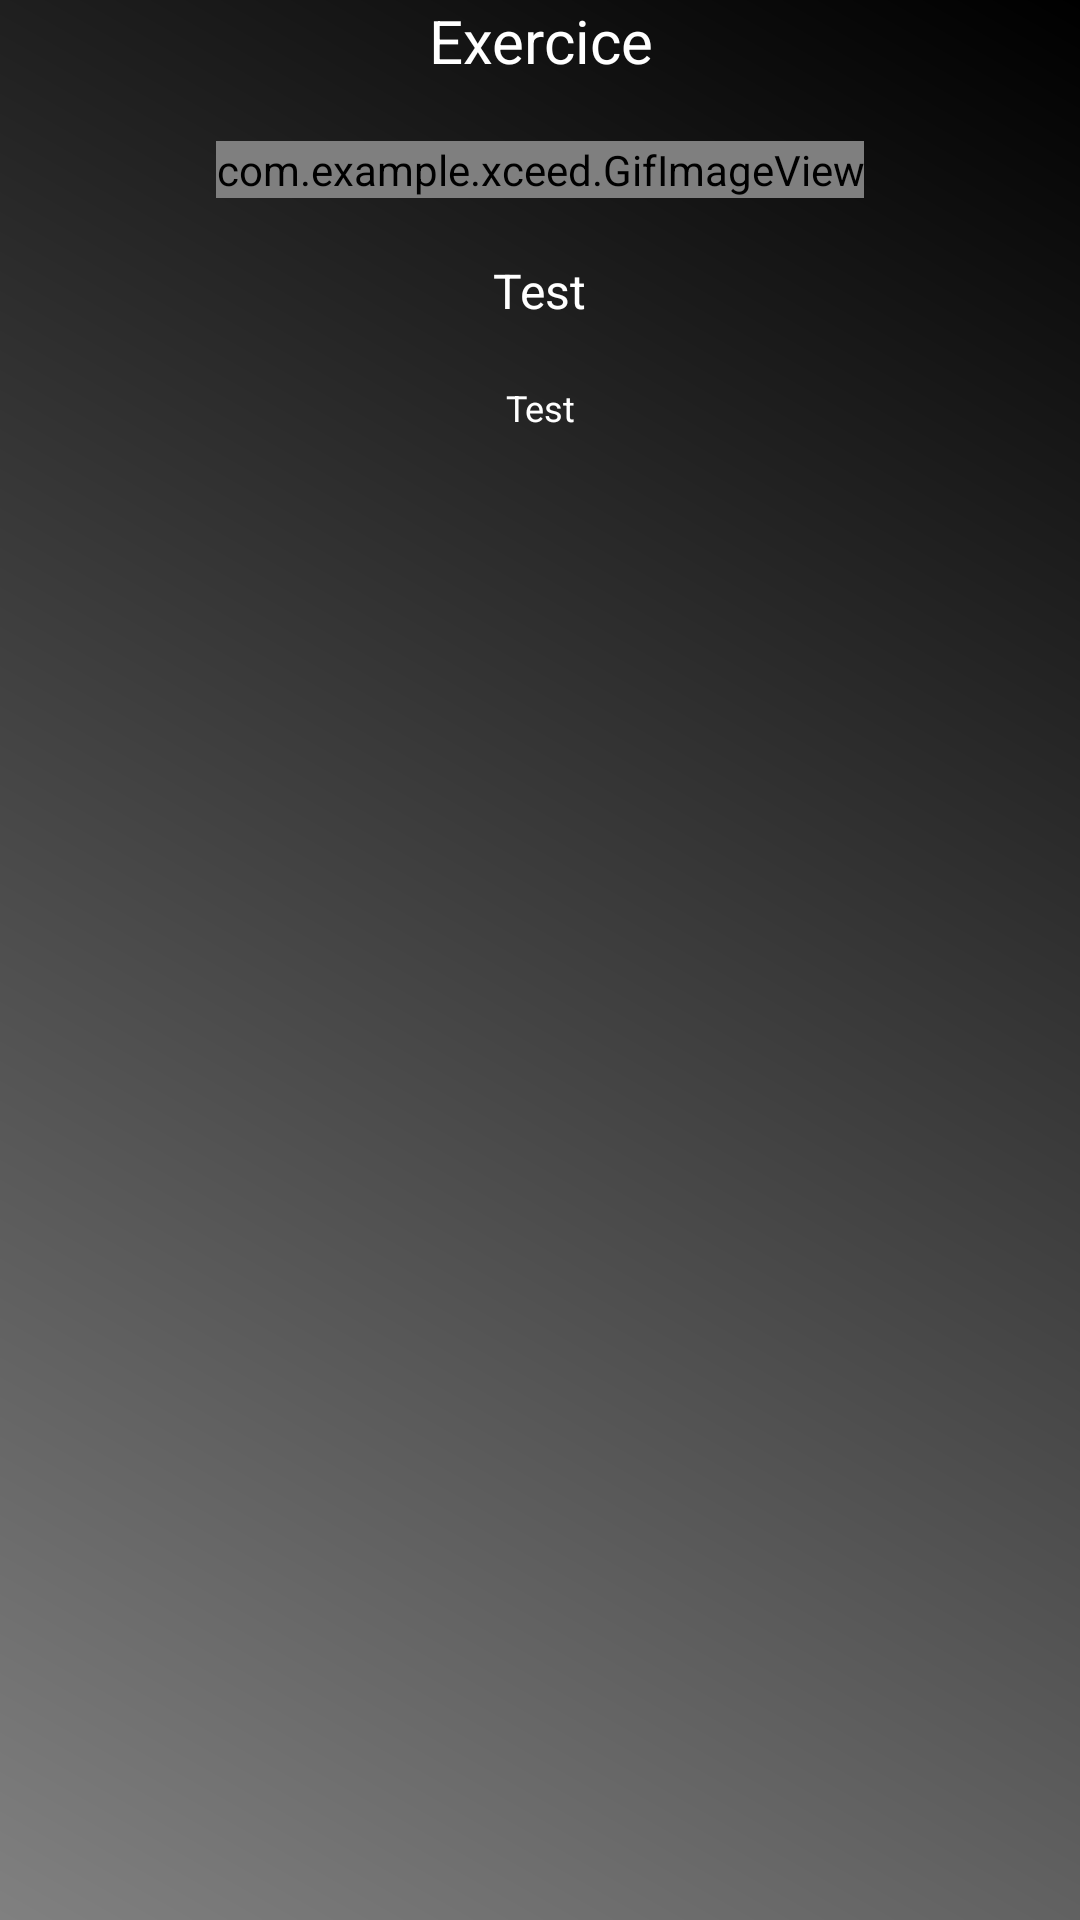

Reconstruct the res/layout file that produces this screen, plus the resources it refers to.
<!-- AndroidManifest.xml: application theme Theme.Xceed -->
<!-- res/layout/exercize_info.xml -->
<RelativeLayout xmlns:android="http://schemas.android.com/apk/res/android"
    xmlns:tools="http://schemas.android.com/tools"
    android:layout_width="match_parent"
    android:layout_height="match_parent"
    android:paddingBottom="@dimen/activity_vertical_margin"
    android:paddingLeft="@dimen/activity_horizontal_margin"
    android:paddingRight="@dimen/activity_horizontal_margin"
    android:paddingTop="@dimen/activity_vertical_margin"
    android:gravity="center"
    android:background="@drawable/grad"
    tools:context=".ui.exercice.ExerciceActivity">


    <LinearLayout
        android:layout_width="match_parent"
        android:layout_height="match_parent"
        android:orientation="vertical">

        <TextView
            android:id="@+id/txt_exercice"
            android:layout_width="wrap_content"
            android:layout_height="wrap_content"
            android:textSize="20dp"
            android:layout_gravity="center"
            android:gravity="center"
            android:text="Exercice"
            android:textColor="@color/white" />

        <com.example.xceed.GifImageView
            android:layout_marginTop="20dp"
            android:layout_below="@+id/txt_exercice"
            android:id="@+id/GifImageView"
            android:layout_width="wrap_content"
            android:layout_height="wrap_content"
            android:layout_gravity="center" />

        <TextView
            android:id="@+id/txt_categorie"
            android:layout_marginTop="20dp"
            android:layout_below="@+id/GifImageView"
            android:layout_width="wrap_content"
            android:layout_height="wrap_content"
            android:textSize="16dp"
            android:layout_gravity="center"
            android:gravity="center"
            android:text="Test"
            android:textColor="@color/white"/>

        <TextView
            android:id="@+id/txt_descriptif"
            android:layout_marginTop="20dp"
            android:layout_below="@+id/txt_categorie"
            android:layout_width="wrap_content"
            android:layout_height="wrap_content"
            android:textSize="12dp"
            android:layout_gravity="center"
            android:gravity="center"
            android:text="Test"
            android:textColor="@color/white"/>

    </LinearLayout>

</RelativeLayout>
<!-- resources referenced by this layout -->
<resources>
  <color name="white">#FFFFFFFF</color>
  <!-- drawable grad (drawable) -->
  <?xml version="1.0" encoding="utf-8"?>
  
  <shape xmlns:android="http://schemas.android.com/apk/res/android"
      android:shape="rectangle">
  
      <gradient
          android:angle="45"
          android:endColor="@color/black"
          android:startColor="@color/grey" />
  
  </shape>
  <style name="Theme.Xceed" parent="Theme.MaterialComponents.DayNight.DarkActionBar">
          
          <item name="colorPrimary">@color/orange</item>
          <item name="colorPrimaryVariant">@color/grey</item>
          <item name="colorOnPrimary">@color/white</item>
          
          <item name="colorSecondary">@color/teal_200</item>
          <item name="colorSecondaryVariant">@color/teal_700</item>
          <item name="colorOnSecondary">@color/black</item>
          
          <item name="android:statusBarColor" tools:targetApi="l">?attr/colorPrimaryVariant</item>
          
      </style>
  <color name="black">#FF000000</color>
  <color name="grey">#808080</color>
  <color name="orange">#FF8C00</color>
  <color name="teal_200">#FF03DAC5</color>
  <color name="teal_700">#FF018786</color>
</resources>
